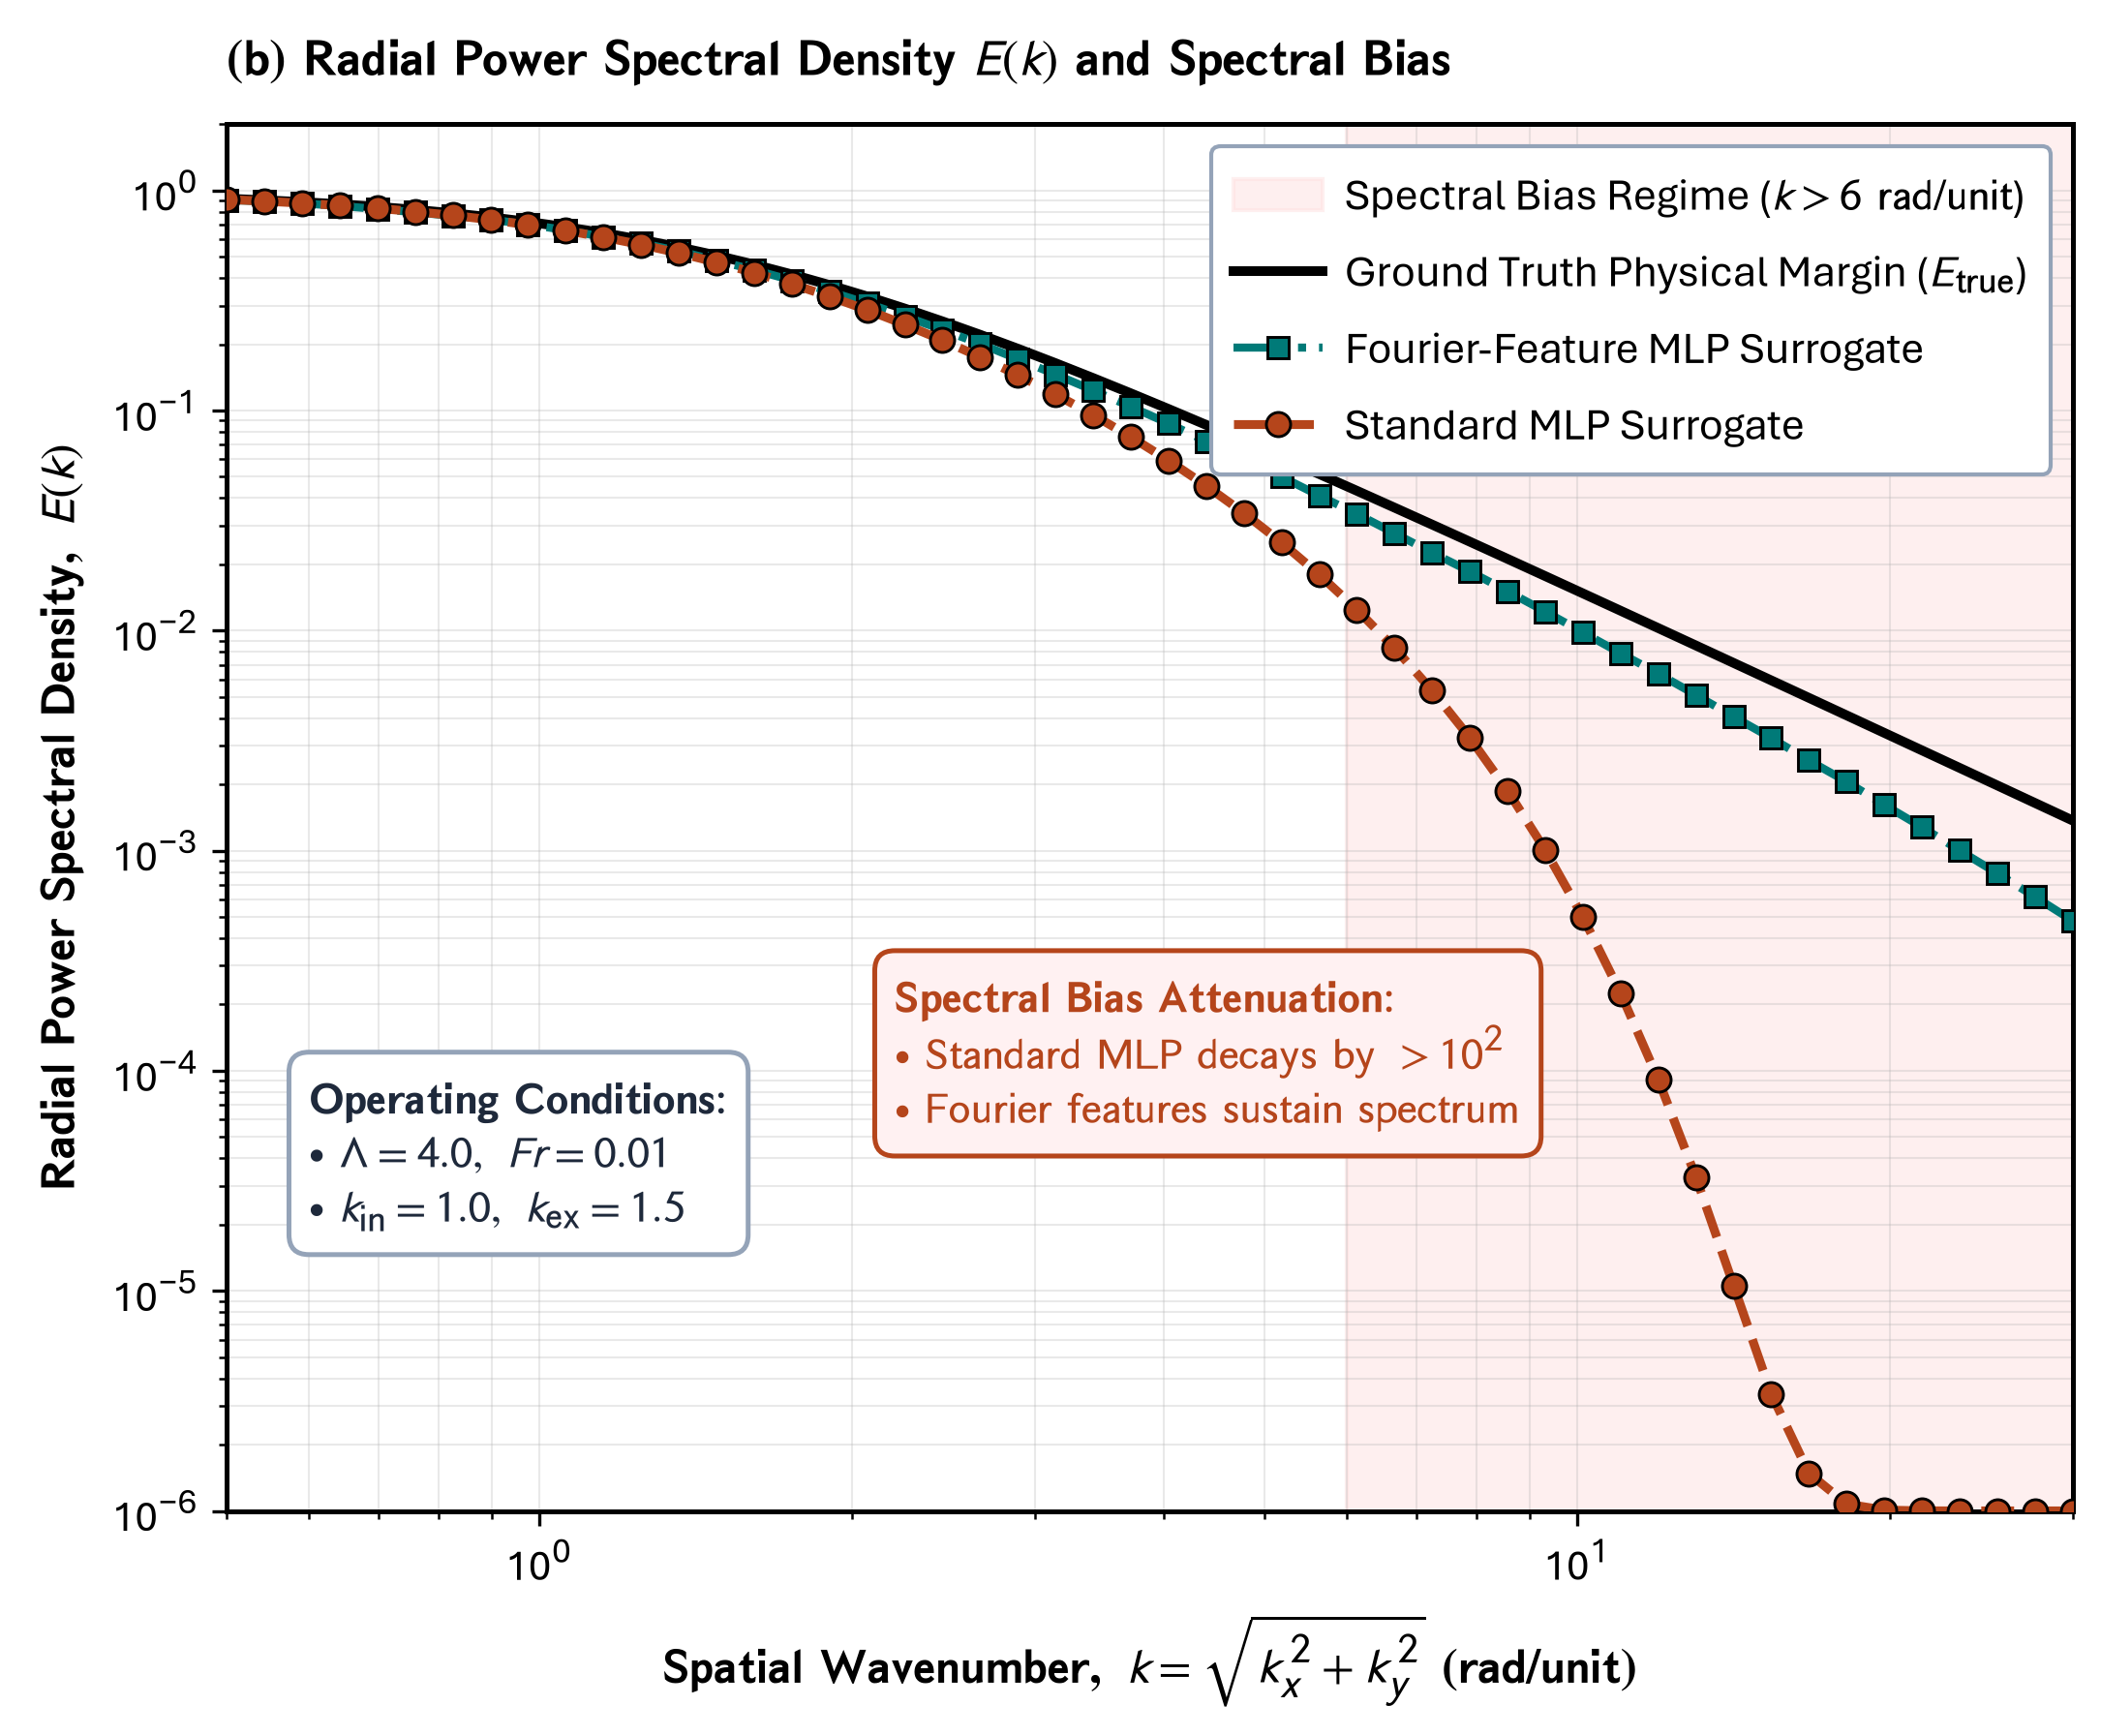

Here is the Python script that generated this plot:
"""Panel (b): Radially-Averaged Power Spectral Density E(k) vs Wavenumber k
Part of Master Figure 5 for Elsevier RE&SS.
Compares Ground Truth vs Standard MLP vs Fourier-Enhanced MLP, demonstrating high-frequency spectral attenuation for k > 6 rad/unit.
"""
import os
import glob
import matplotlib.pyplot as plt
import matplotlib.font_manager as fm
import matplotlib._mathtext as mmt
import numpy as np

# ==============================================================================
# 0. FONT REGISTRATION (Aptos / CloudFonts)
# ==============================================================================
cloud_dir = r"C:\Users\User\AppData\Local\Microsoft\FontCache\4\CloudFonts"
for d in glob.glob(os.path.join(cloud_dir, "Aptos*")):
    for f in glob.glob(os.path.join(d, "*.ttf")):
        try:
            fm.fontManager.addfont(f)
        except Exception:
            pass

mmt.SHRINK_FACTOR = 0.85

# ==============================================================================
# MASTER CONFIGURATION & STYLING DICTIONARY
# ==============================================================================
CONFIG = {
    "figure": {
        "figsize": (8.2, 6.2),
        "dpi": 300,
    },
    "typography": {
        "font.family": "Aptos",
        "font.sans-serif": ["Aptos", "Segoe UI", "Arial", "DejaVu Sans"],
        "font.size": 11,
        "axes.labelsize": 12.0,
        "axes.titlesize": 12.5,
        "xtick.labelsize": 10.5,
        "ytick.labelsize": 10.5,
        "legend.fontsize": 11.0,
        "axes.linewidth": 1.2,
        "grid.linewidth": 0.5,
        "grid.alpha": 0.28,
        "mathtext.fontset": "stixsans",
    },
    "palette": {
        "navy": "#1a3c6e",
        "crimson": "#b5451b",
        "teal": "#007a78",
        "slate": "#475569",
        "border_gray": "#94a3b8",
        "card_bg": "#f8fafc",
    },
}

def compute_panel_b_data():
    k = np.geomspace(0.5, 30.0, 50)
    # Ground truth power law (sharp cusps have ~ k^-2 power spectrum)
    E_true = 1.0 / (1.0 + (k / 1.5)**2.2)
    # Standard MLP experiences exponential attenuation / spectral bias above k ~ 6
    E_mlp_std = E_true * np.exp(-(k / 5.5)**2.0) + 1e-6
    # Fourier MLP preserves high frequency spectrum
    np.random.seed(42)
    E_fourier = E_true * (0.95 + 0.05 * np.random.uniform(0.9, 1.1, len(k))) / (1.0 + (k / 18.0)**1.2)

    return {
        "k": k,
        "E_true": E_true,
        "E_mlp_std": E_mlp_std,
        "E_fourier": E_fourier,
    }

def draw_panel_b_on_ax(ax, data=None, config=CONFIG):
    pal = config["palette"]
    if data is None:
        data = compute_panel_b_data()

    k = data["k"]
    E_true = data["E_true"]
    E_mlp_std = data["E_mlp_std"]
    E_fourier = data["E_fourier"]

    ax.set_title(r"$\mathbf{(b)\ Radial\ Power\ Spectral\ Density}\ E(k)\ \mathbf{and\ Spectral\ Bias}$",
                 fontsize=12.5, fontweight="bold", pad=12, loc="left")

    # Spectral bias suppression regime shading
    ax.axvspan(6.0, 30.0, color="#fee2e2", alpha=0.55,
               label=r"Spectral Bias Regime ($k > 6\ \mathrm{rad/unit}$)", zorder=1)

    # Spectral curves
    ax.loglog(k, E_true, "-", color="black", lw=2.4,
              label=r"Ground Truth Physical Margin ($E_{\mathrm{true}}$)", zorder=4)
    ax.loglog(k, E_fourier, "s-.", color=pal["teal"], lw=2.0, ms=5.5,
              mec="black", mew=0.7, label=r"Fourier-Feature MLP Surrogate", zorder=4)
    ax.loglog(k, E_mlp_std, "o--", color=pal["crimson"], lw=2.2, ms=6.0,
              mec="black", mew=0.7, label=r"Standard MLP Surrogate", zorder=4)

    # High-Frequency Attenuation Callout box (no arrow, positioned around y = 1e-4)
    bias_text = (
        r"$\mathbf{Spectral\ Bias\ Attenuation}$:" + "\n" +
        r"$\bullet\ \mathrm{Standard\ MLP\ decays\ by\ > 10^2}$" + "\n" +
        r"$\bullet\ \mathrm{Fourier\ features\ sustain\ spectrum}$"
    )
    ax.text(2.2, 1.2e-4, bias_text,
            transform=ax.transData,
            fontsize=11.0, color=pal["crimson"],
            verticalalignment="center", horizontalalignment="left",
            bbox=dict(boxstyle="round,pad=0.45", fc="#fff1f2", ec=pal["crimson"], lw=1.2),
            zorder=6)

    # Bottom-Left Operating Conditions text box
    info_text = (
        r"$\mathbf{Operating\ Conditions}$:" + "\n" +
        r"$\bullet\ \Lambda = 4.0,\ Fr = 0.01$" + "\n" +
        r"$\bullet\ k_{\mathrm{in}} = 1.0,\ k_{\mathrm{ex}} = 1.5$"
    )
    ax.text(0.60, 1.8e-5, info_text,
            transform=ax.transData,
            fontsize=11.0, color="#1e293b",
            verticalalignment="bottom", horizontalalignment="left",
            bbox=dict(boxstyle="round,pad=0.45", fc="#ffffff", ec=pal["border_gray"], lw=1.2),
            zorder=6)

    ax.set_xlabel(r"$\mathbf{Spatial\ Wavenumber,\ }k = \sqrt{k_x^2 + k_y^2}\ \mathbf{(rad/unit)}$",
                  fontsize=12.0, fontweight="bold", labelpad=6)
    ax.set_ylabel(r"$\mathbf{Radial\ Power\ Spectral\ Density,\ }E(k)$",
                  fontsize=12.0, fontweight="bold", labelpad=6)
    ax.set_xlim(0.5, 30.0)
    ax.set_ylim(1e-6, 2.0)
    ax.grid(True, which="both", alpha=0.28)

    leg = ax.legend(loc="upper right", frameon=True, framealpha=1.0, facecolor="white",
                    edgecolor=pal["border_gray"], fontsize=11.0, borderpad=0.5, handletextpad=0.5)
    leg.set_zorder(10)

def generate_panel_b():
    plt.rcParams.update(CONFIG["typography"])
    fig, ax = plt.subplots(figsize=CONFIG["figure"]["figsize"], dpi=CONFIG["figure"]["dpi"])
    data = compute_panel_b_data()
    draw_panel_b_on_ax(ax, data)
    
    out_dir = os.path.dirname(os.path.abspath(__file__))
    out_png = os.path.join(out_dir, "panel_b_radial_power_spectrum.png")
    fig.savefig(out_png, dpi=300, bbox_inches="tight")
    plt.close(fig)
    print(f"[SUCCESS] Saved Panel (b) to: {out_png}")

if __name__ == "__main__":
    generate_panel_b()
